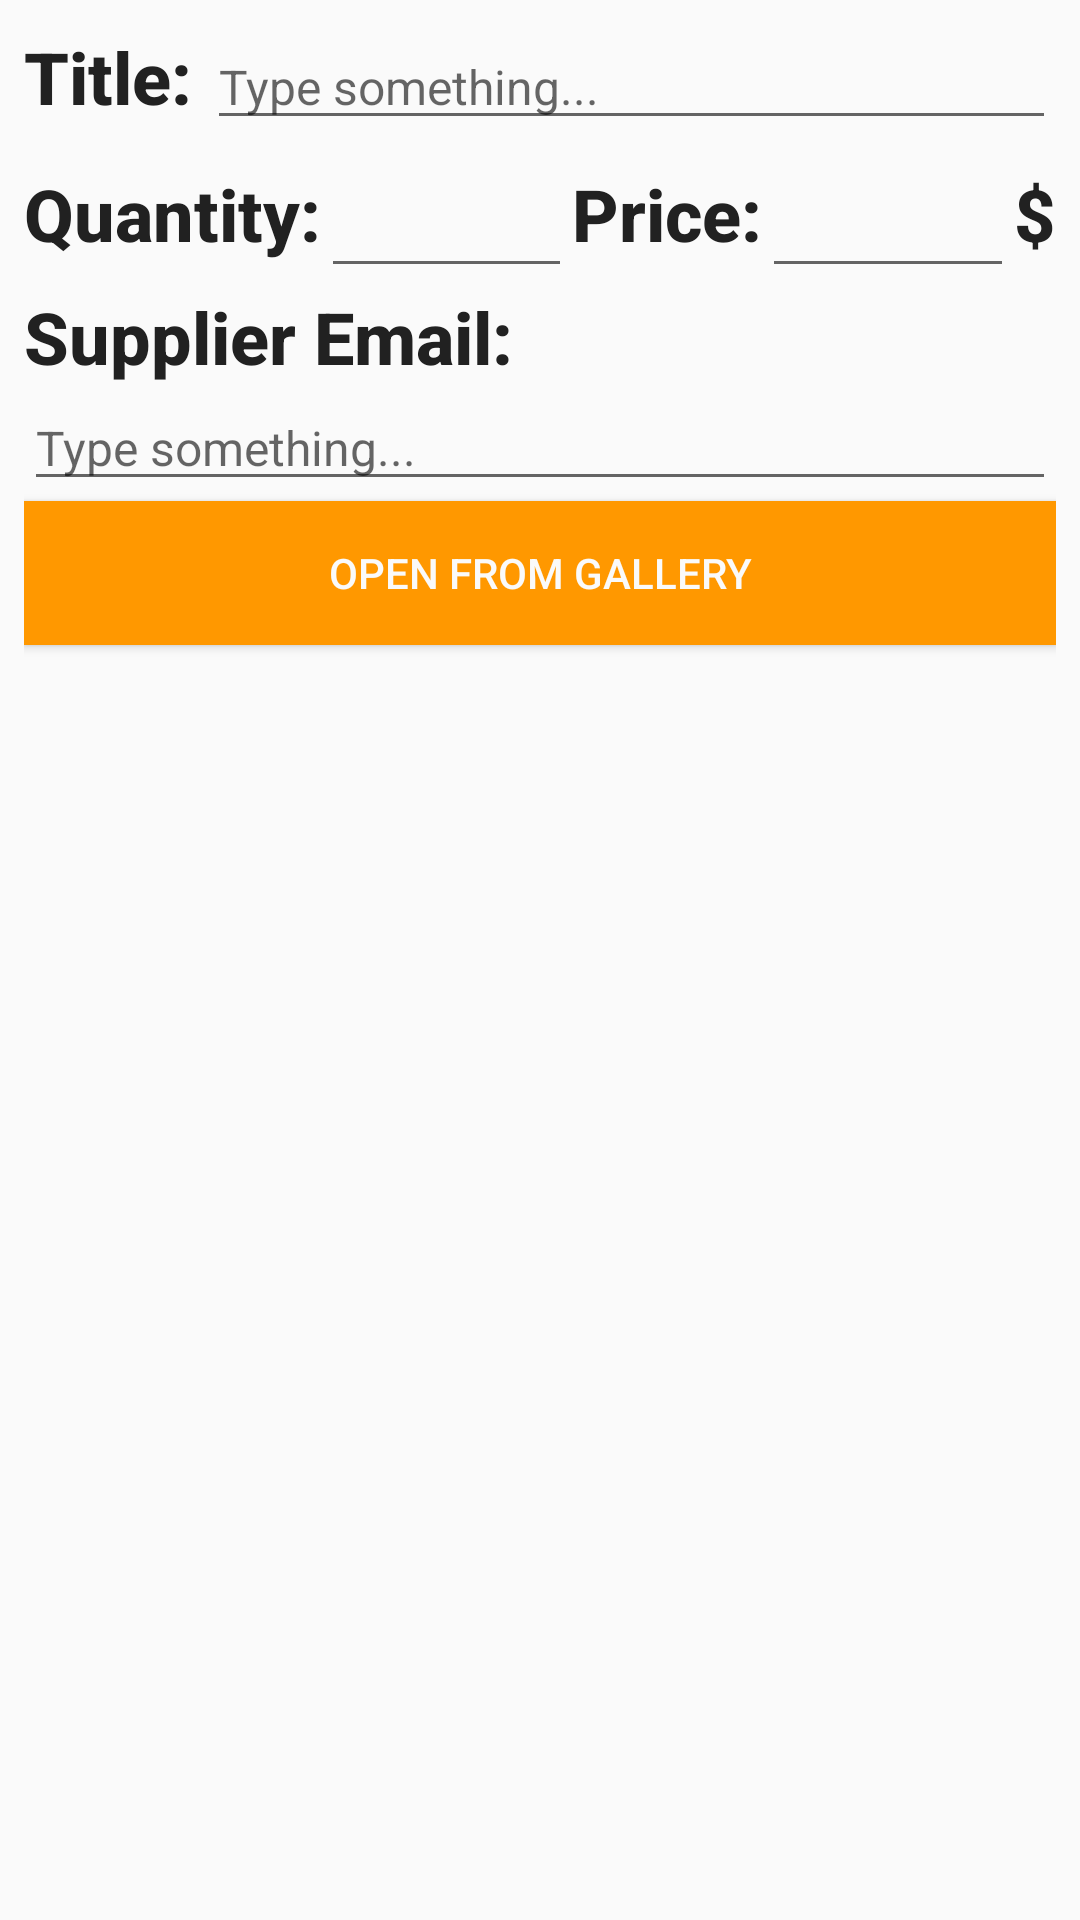

Android layout source for this screen:
<!-- AndroidManifest.xml: application theme AppTheme -->
<!-- res/layout/activity_add.xml -->
<?xml version="1.0" encoding="utf-8"?>
<LinearLayout xmlns:android="http://schemas.android.com/apk/res/android"
    xmlns:tools="http://schemas.android.com/tools"
    android:id="@+id/activity_editor_container"
    android:layout_width="match_parent"
    android:layout_height="match_parent"
    android:orientation="vertical"
    android:padding="@dimen/activity_margin"
    >

    <LinearLayout
        android:layout_width="match_parent"
        android:layout_height="wrap_content"
        android:orientation="horizontal">

        <TextView
            android:id="@+id/add_title_text_view"
            style="@style/TitleStyle"
            android:paddingRight="@dimen/editor_title_text_view_padding"
            android:text="@string/add_title_text_view" />

        <EditText
            android:id="@+id/add_title_edit_text"
            style="@style/AdditionalInfoStyle"
            android:layout_width="match_parent"
            android:hint="@string/add_title_hint" />

    </LinearLayout>

    <LinearLayout
        android:layout_width="match_parent"
        android:layout_height="wrap_content"
        android:orientation="horizontal"
        >

        <TextView
            android:id="@+id/add_quantity_text_view"
            style="@style/TitleStyle"
            android:layout_width="wrap_content"
            android:gravity="center"
            android:layout_height="match_parent"
            android:text="@string/add_quantity_text_view"
            android:ellipsize="end"
            />

        <EditText
            android:id="@+id/add_quantity_edit_text"
            style="@style/TitleStyle"
            android:textColor="@color/colorAccent"
            android:layout_width="0dp"
            android:layout_weight="1"
            android:inputType="number"
            android:gravity="right"
            tools:text="21"/>

        <TextView
            android:id="@+id/add_price_text_view"
            style="@style/TitleStyle"
            android:layout_width="wrap_content"
            android:layout_height="match_parent"
            android:gravity="center"
            android:text="@string/add_price_text_view" />

        <EditText
            android:id="@+id/add_price_edit_text"
            style="@style/TitleStyle"
            android:textColor="@color/colorAccent"
            android:layout_width="0dp"
            android:layout_weight="1"
            android:inputType="number"
            android:gravity="right"
            tools:text="21"
            />
        <TextView
            android:id="@+id/add_currency"
            style="@style/TitleStyle"
            android:layout_width="wrap_content"
            android:layout_height="match_parent"
            android:gravity="center"
            android:text="@string/dollar_sign" />

    </LinearLayout>
    <LinearLayout
        android:layout_width="match_parent"
        android:layout_height="wrap_content"
        android:orientation="vertical">

        <TextView
            android:id="@+id/add_supplier_email_text_view"
            style="@style/TitleStyle"
            android:paddingRight="@dimen/editor_title_text_view_padding"
            android:text="@string/supplier_email" />

        <EditText
            android:id="@+id/add_supplier_email_edit_text"
            style="@style/AdditionalInfoStyle"
            android:layout_width="match_parent"
            android:hint="@string/add_title_hint"
            android:inputType="textEmailAddress"
            />

    </LinearLayout>
    <Button
        android:id="@+id/galleryButton"
        android:layout_height="wrap_content"
        android:text="@string/open_from_gallery"
        style="@style/ButtonStyle"
        />
    <ImageView
        android:id="@+id/photoImageView"
        android:layout_width="match_parent"
        android:layout_height="match_parent"
        android:scaleType="centerCrop"
        android:src="@color/colorBackground"/>


</LinearLayout>
<!-- resources referenced by this layout -->
<resources>
  <color name="colorAccent">#FFC107</color>
  <color name="colorBackground">#FAFAFA</color>
  <dimen name="activity_margin">8dp</dimen>
  <dimen name="editor_title_text_view_padding">5dp</dimen>
  <string name="add_price_text_view">Price:</string>
  <string name="add_quantity_text_view">Quantity:</string>
  <string name="add_title_hint">Type something...</string>
  <string name="add_title_text_view">Title:</string>
  <string name="dollar_sign">$</string>
  <string name="open_from_gallery">OPEN FROM GALLERY</string>
  <string name="supplier_email">Supplier Email:</string>
  <style name="AdditionalInfoStyle">
          <item name="android:layout_width">wrap_content</item>
          <item name="android:layout_height">wrap_content</item>
          <item name="android:fontFamily">sans-serif</item>
          <item name="android:textColor">@color/subtititleColor</item>
          <item name="android:textSize">@dimen/add_info_size</item>
      </style>
  <style name="ButtonStyle">
          <item name="android:layout_height">match_parent</item>
          <item name="android:layout_width">match_parent</item>
          <item name="android:background">@color/colorPrimary</item>
          <item name="android:textColor">@color/colorBackground</item>
          <item name="android:focusable">false</item>
      </style>
  <style name="TitleStyle">
          <item name="android:layout_width">wrap_content</item>
          <item name="android:layout_height">wrap_content</item>
          <item name="android:fontFamily">sans-serif-medium</item>
          <item name="android:textColor">@color/primaryTextColor</item>
          <item name="android:textSize">@dimen/title_size</item>
          <item name="android:textStyle">bold</item>
      </style>
  <style name="AppTheme" parent="Theme.AppCompat.Light.DarkActionBar">
          
          <item name="colorPrimary">@color/colorPrimary</item>
          <item name="colorPrimaryDark">@color/colorPrimaryDark</item>
          <item name="colorAccent">@color/colorAccent</item>
      </style>
  <color name="subtititleColor">#757575</color>
  <dimen name="add_info_size">16sp</dimen>
  <color name="colorPrimary">#FF9800</color>
  <color name="primaryTextColor">#212121</color>
  <dimen name="title_size">24sp</dimen>
  <color name="colorPrimaryDark">#F57C00</color>
</resources>
